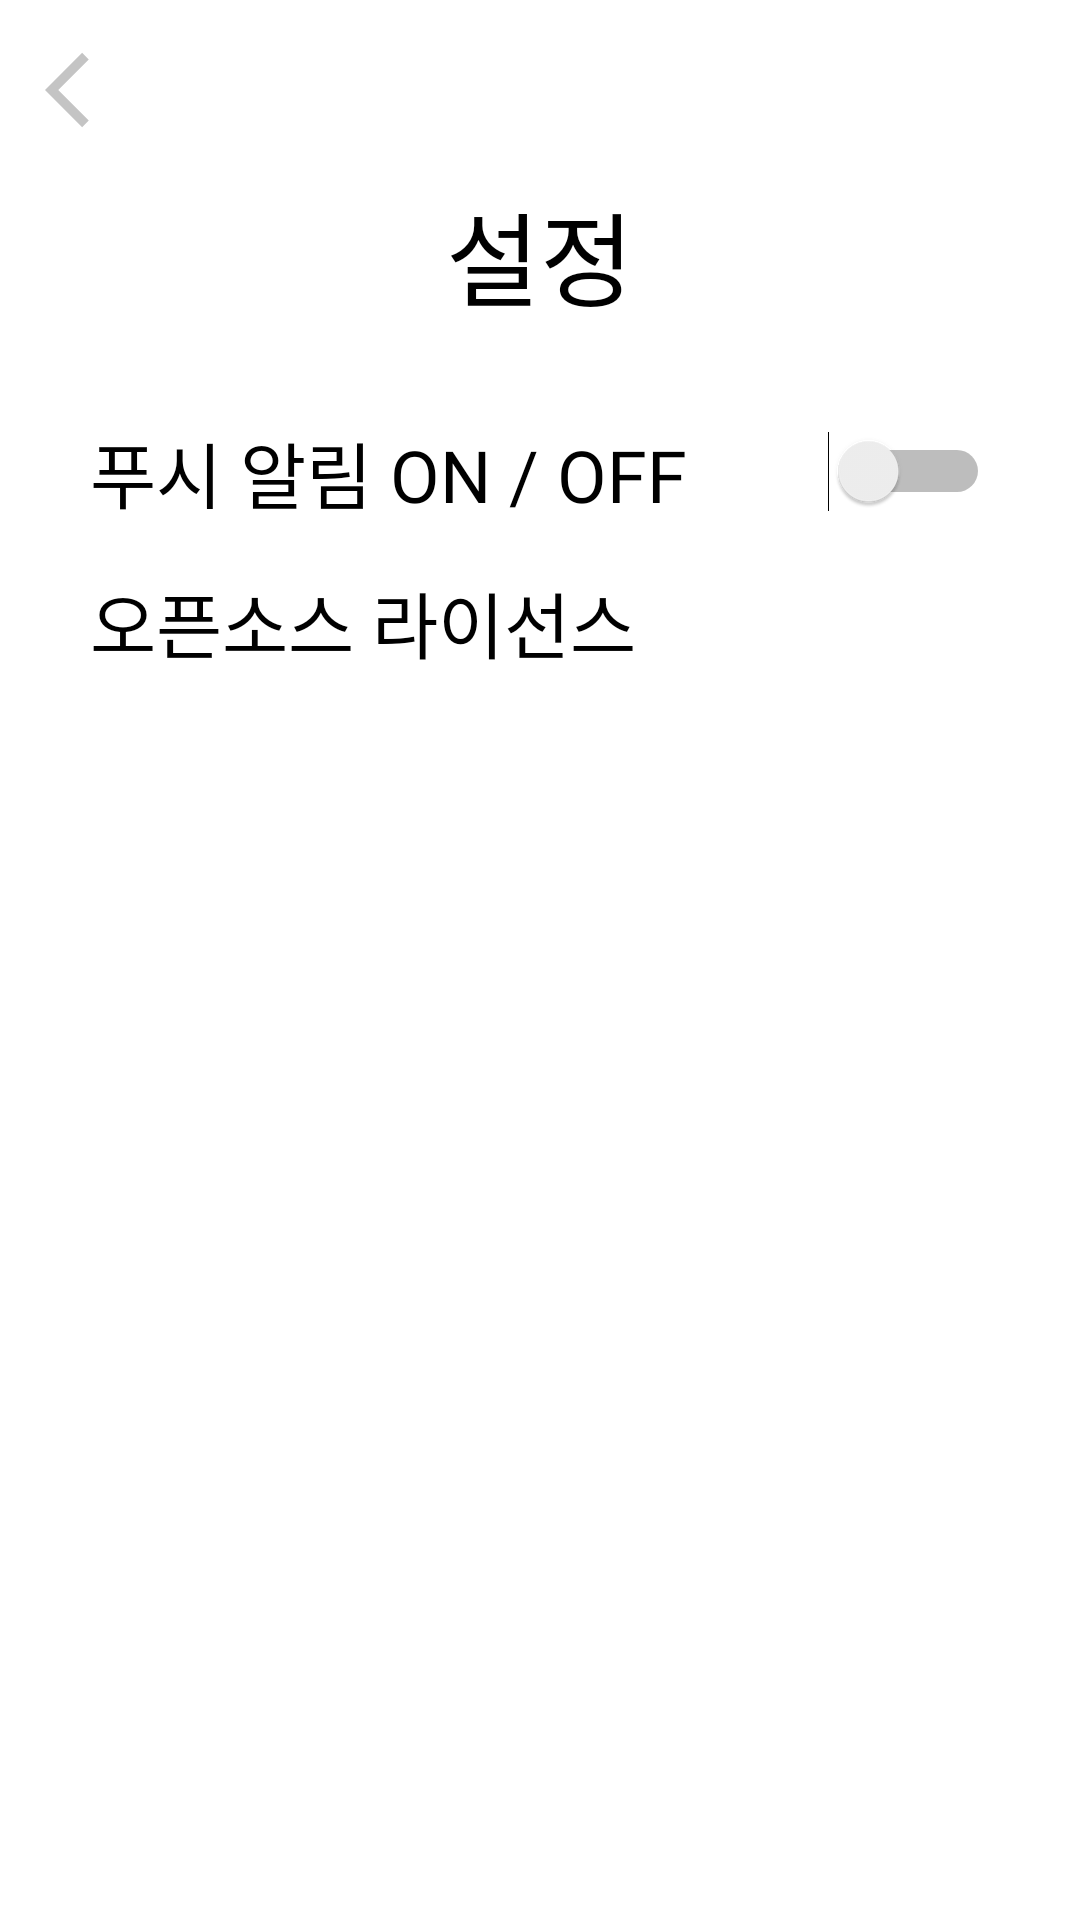

This screen was rendered from an Android layout file. Write that file and the resources it references.
<!-- AndroidManifest.xml: application theme Theme.Making_a_habit -->
<!-- res/layout/fragment_set_up.xml -->
<?xml version="1.0" encoding="utf-8"?>
<FrameLayout xmlns:android="http://schemas.android.com/apk/res/android"
    xmlns:app="http://schemas.android.com/apk/res-auto"
    xmlns:tools="http://schemas.android.com/tools"
    android:layout_width="match_parent"
    android:layout_height="match_parent"
    tools:context=".ui.fragment.SetUpFragment">

    <androidx.constraintlayout.widget.ConstraintLayout
        android:layout_width="match_parent"
        android:layout_height="match_parent">

        <ImageView
            android:id="@+id/back_btn_setuppage"
            android:layout_width="30dp"
            android:layout_height="30dp"
            android:layout_marginStart="15dp"
            android:layout_marginTop="15dp"
            app:layout_constraintStart_toStartOf="parent"
            app:layout_constraintTop_toTopOf="parent"
            app:srcCompat="@drawable/back_icon"
            android:importantForAccessibility="no" />

        <androidx.constraintlayout.widget.ConstraintLayout
            android:layout_width="0dp"
            android:layout_height="0dp"
            android:layout_marginTop="15dp"
            android:foregroundGravity="center"
            android:paddingLeft="30dp"
            android:paddingRight="30dp"
            app:layout_constraintBottom_toBottomOf="parent"
            app:layout_constraintEnd_toEndOf="parent"
            app:layout_constraintStart_toStartOf="parent"
            app:layout_constraintTop_toBottomOf="@+id/back_btn_setuppage">

            <TextView
                android:id="@+id/textView6"
                android:layout_width="wrap_content"
                android:layout_height="wrap_content"
                android:text="@string/setuppage_title"
                app:layout_constraintEnd_toEndOf="parent"
                app:layout_constraintStart_toStartOf="parent"
                app:layout_constraintTop_toTopOf="parent"
                style="@style/Text_MainText" />

            <androidx.constraintlayout.widget.ConstraintLayout
                android:id="@+id/constraintLayout2"
                android:layout_width="0dp"
                android:layout_height="wrap_content"
                android:layout_marginTop="30dp"
                app:layout_constraintEnd_toEndOf="parent"
                app:layout_constraintStart_toStartOf="parent"
                app:layout_constraintTop_toBottomOf="@+id/textView6">

                <TextView
                    android:id="@+id/textView8"
                    android:layout_width="wrap_content"
                    android:layout_height="wrap_content"
                    android:text="@string/setuppage_alarm"
                    app:layout_constraintStart_toStartOf="parent"
                    app:layout_constraintTop_toTopOf="parent"
                    style="@style/SetUp_text"/>

                <Switch
                    android:id="@+id/alarm_switch"
                    android:layout_width="wrap_content"
                    android:layout_height="wrap_content"
                    app:layout_constraintBottom_toBottomOf="parent"
                    app:layout_constraintEnd_toEndOf="parent"
                    app:layout_constraintTop_toTopOf="parent" />
            </androidx.constraintlayout.widget.ConstraintLayout>

            <androidx.constraintlayout.widget.ConstraintLayout
                android:id="@+id/opensource_layout"
                android:layout_width="0dp"
                android:layout_height="wrap_content"
                android:layout_marginTop="15dp"
                app:layout_constraintEnd_toEndOf="parent"
                app:layout_constraintStart_toStartOf="parent"
                app:layout_constraintTop_toBottomOf="@+id/constraintLayout2">

                <TextView
                    android:id="@+id/textView9"
                    android:layout_width="wrap_content"
                    android:layout_height="wrap_content"
                    android:fontFamily="@font/pretendardbold"
                    android:text="@string/setuppage_open"
                    android:textSize="24sp"
                    app:layout_constraintStart_toStartOf="parent"
                    app:layout_constraintTop_toTopOf="parent"
                    style="@style/SetUp_text"/>

            </androidx.constraintlayout.widget.ConstraintLayout>
        </androidx.constraintlayout.widget.ConstraintLayout>

    </androidx.constraintlayout.widget.ConstraintLayout>
</FrameLayout>
<!-- resources referenced by this layout -->
<resources>
  <!-- drawable back_icon: png bitmap (drawable, 783 bytes) -->
  <string name="setuppage_alarm">푸시 알림 ON / OFF</string>
  <string name="setuppage_open">오픈소스 라이선스</string>
  <string name="setuppage_title">설정</string>
  <style name="SetUp_text">
          <item name="android:fontFamily">@font/pretendardsemibold</item>
          <item name="android:textSize">24sp</item>
          <item name="android:textColor">@color/black</item>
      </style>
  <style name="Text_MainText">
          <item name="android:fontFamily">@font/pretendardblack</item>
          <item name="android:textSize">34sp</item>
          <item name="android:textColor">@color/black</item>
      </style>
  <style name="Theme.Making_a_habit" parent="Theme.MaterialComponents.DayNight.DarkActionBar">
  
          
          <item name="colorPrimary">@color/back</item>
          <item name="colorPrimaryVariant">@color/back</item>
          <item name="colorOnPrimary">@color/black</item>
  
  
          
          <item name="colorSecondary">@color/back</item>
          <item name="colorSecondaryVariant">@color/back</item>
          <item name="colorOnSecondary">@color/black</item>
  
  
          
          <item name="android:statusBarColor">?attr/colorPrimaryVariant</item>
  
  
          
          
          <item name="windowNoTitle">true</item>
      </style>
  <color name="black">#FF000000</color>
  <color name="back">#8E8E8E</color>
</resources>
